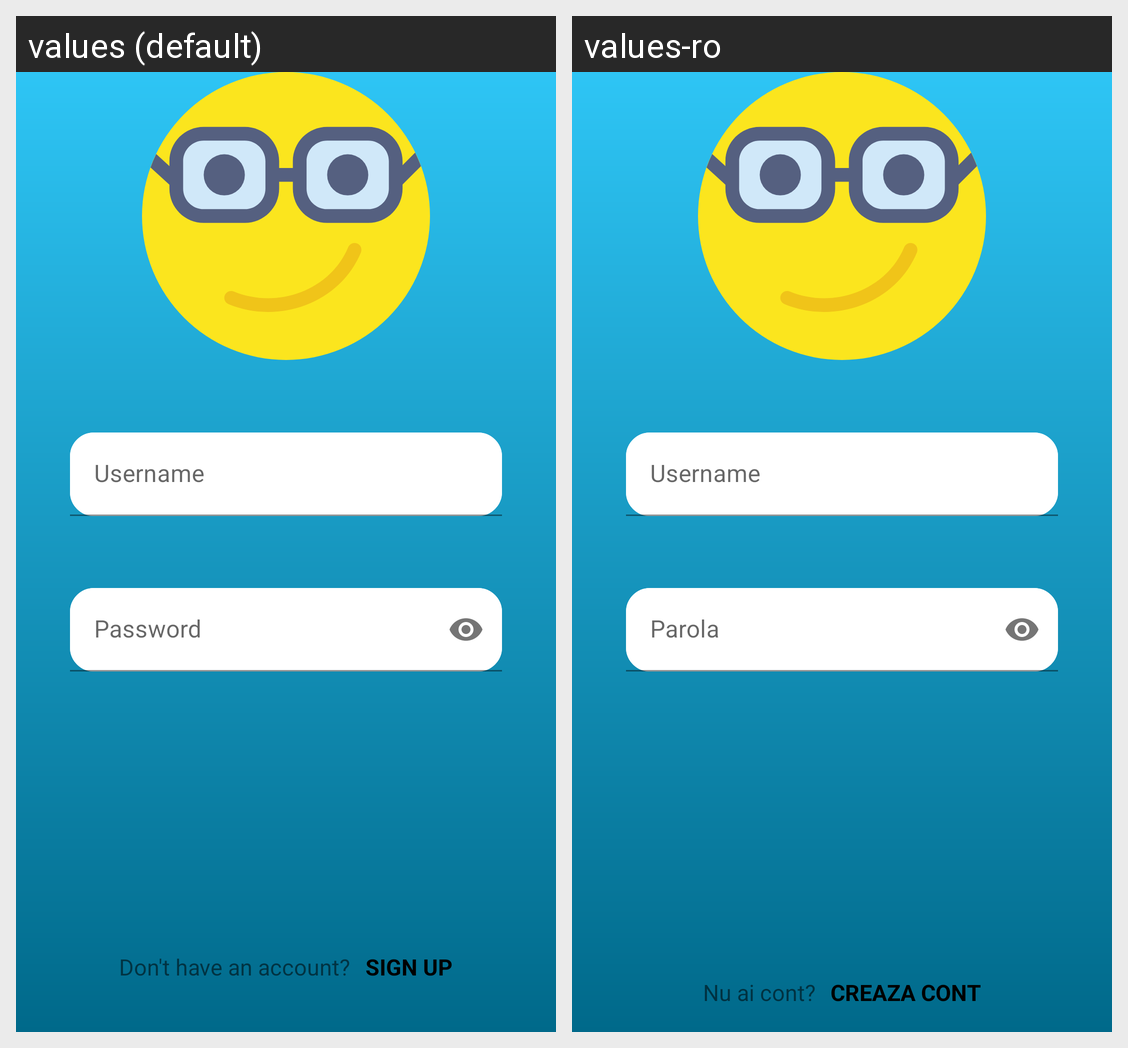

The same Android screen rendered under two of its app's locales, left to right. List the strings drawn on it with the default value and each locale's translation.
Android screen res/layout/activity_login.xml rendered under 2 locales, left to right: values (default), values-ro. Device: Nexus 5 (rendered at 1080×1920; each locale shown at half size, 540×960, under a caption strip naming it); theme Theme.DigiBrainApp.
Strings drawn on this screen, with the default value and each locale's value (text and hints the layout hard-codes, and strings that could not be matched under every locale, appear in the picture but are not listed):

don_t_have_an_account
  values: Don't have an account?
  values-ro: Nu ai cont?

sign_up_button
  values: SIGN UP
  values-ro: CREAZA CONT
